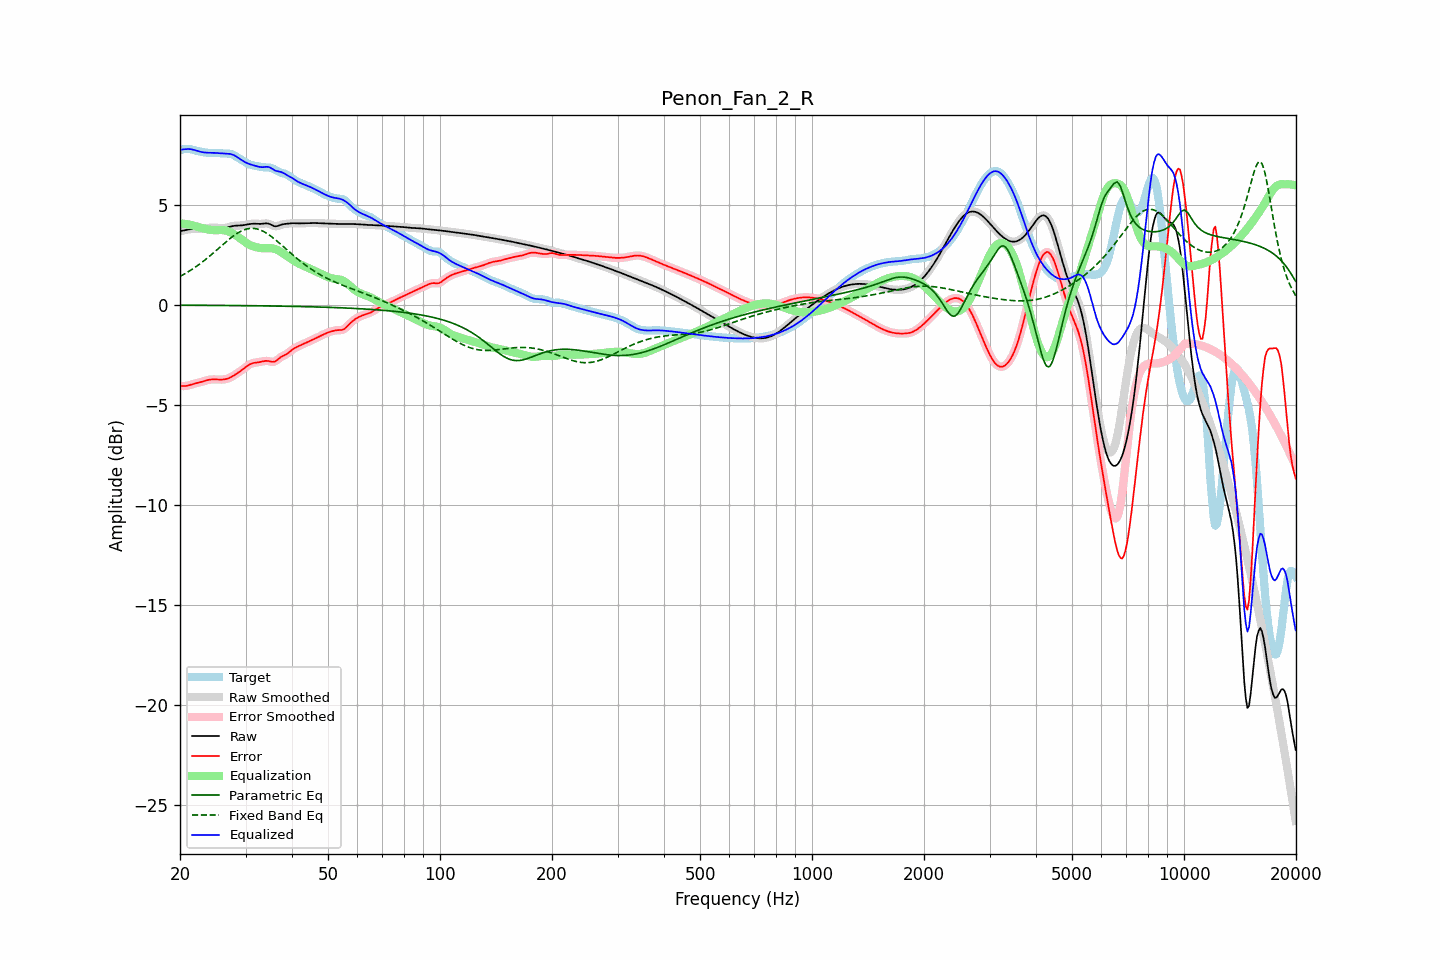

Values plotted in this chart, from the file beside it:
frequency, raw, error, smoothed, error_smoothed, equalization, parametric_eq, fixed_band_eq, equalized_raw, equalized_smoothed, target
20.00, 3.68, -4.06, 3.67, -4.05, 4.07, -0.02, 1.42, 7.74, 7.74, 7.73
20.20, 3.69, -4.06, 3.69, -4.06, 4.06, -0.02, 1.46, 7.75, 7.76, 7.75
20.40, 3.71, -4.06, 3.71, -4.06, 4.05, -0.02, 1.50, 7.76, 7.76, 7.77
20.61, 3.73, -4.06, 3.73, -4.06, 4.04, -0.02, 1.55, 7.77, 7.77, 7.79
20.81, 3.75, -4.05, 3.75, -4.05, 4.03, -0.02, 1.60, 7.78, 7.78, 7.79
21.02, 3.76, -4.03, 3.76, -4.03, 4.02, -0.02, 1.64, 7.78, 7.78, 7.79
21.23, 3.77, -4.01, 3.77, -4.01, 4.00, -0.02, 1.69, 7.78, 7.78, 7.78
21.44, 3.78, -3.99, 3.78, -3.99, 3.99, -0.02, 1.75, 7.77, 7.77, 7.77
21.66, 3.79, -3.96, 3.79, -3.96, 3.97, -0.02, 1.80, 7.75, 7.75, 7.75
21.87, 3.79, -3.94, 3.79, -3.94, 3.94, -0.02, 1.85, 7.73, 7.73, 7.72
22.09, 3.79, -3.91, 3.79, -3.92, 3.92, -0.02, 1.91, 7.71, 7.71, 7.70
22.31, 3.79, -3.90, 3.79, -3.90, 3.90, -0.02, 1.96, 7.68, 7.68, 7.68
22.54, 3.79, -3.88, 3.79, -3.88, 3.87, -0.02, 2.02, 7.66, 7.66, 7.66
22.76, 3.79, -3.86, 3.79, -3.86, 3.85, -0.02, 2.08, 7.64, 7.64, 7.65
22.99, 3.79, -3.84, 3.80, -3.84, 3.83, -0.02, 2.14, 7.62, 7.62, 7.63
23.22, 3.81, -3.81, 3.81, -3.81, 3.81, -0.02, 2.21, 7.61, 7.61, 7.62
23.45, 3.82, -3.79, 3.82, -3.79, 3.79, -0.03, 2.27, 7.60, 7.60, 7.60
23.69, 3.83, -3.76, 3.83, -3.76, 3.77, -0.03, 2.34, 7.60, 7.60, 7.60
23.92, 3.84, -3.74, 3.84, -3.75, 3.75, -0.03, 2.40, 7.60, 7.60, 7.59
24.16, 3.85, -3.73, 3.85, -3.73, 3.74, -0.03, 2.47, 7.59, 7.59, 7.59
24.40, 3.86, -3.73, 3.86, -3.73, 3.73, -0.03, 2.54, 7.59, 7.59, 7.59
24.65, 3.86, -3.73, 3.86, -3.73, 3.73, -0.03, 2.61, 7.59, 7.59, 7.59
24.89, 3.86, -3.73, 3.86, -3.73, 3.73, -0.03, 2.68, 7.59, 7.59, 7.59
25.14, 3.85, -3.73, 3.85, -3.73, 3.73, -0.03, 2.75, 7.58, 7.58, 7.58
25.39, 3.84, -3.74, 3.84, -3.74, 3.73, -0.03, 2.82, 7.57, 7.57, 7.58
25.65, 3.83, -3.74, 3.83, -3.74, 3.74, -0.03, 2.89, 7.57, 7.57, 7.57
25.91, 3.83, -3.74, 3.83, -3.74, 3.73, -0.03, 2.96, 7.56, 7.56, 7.56
26.16, 3.83, -3.73, 3.83, -3.73, 3.73, -0.03, 3.03, 7.56, 7.56, 7.56
26.43, 3.84, -3.72, 3.84, -3.72, 3.71, -0.03, 3.10, 7.55, 7.55, 7.56
26.69, 3.86, -3.70, 3.86, -3.70, 3.70, -0.03, 3.17, 7.55, 7.55, 7.56
26.96, 3.88, -3.68, 3.88, -3.68, 3.67, -0.03, 3.24, 7.55, 7.55, 7.55
27.23, 3.90, -3.64, 3.90, -3.64, 3.64, -0.03, 3.30, 7.54, 7.54, 7.54
27.50, 3.92, -3.60, 3.92, -3.60, 3.60, -0.04, 3.37, 7.52, 7.52, 7.52
27.77, 3.94, -3.55, 3.94, -3.55, 3.56, -0.04, 3.43, 7.49, 7.49, 7.49
28.05, 3.95, -3.50, 3.95, -3.50, 3.51, -0.04, 3.49, 7.46, 7.45, 7.45
28.33, 3.95, -3.45, 3.95, -3.45, 3.46, -0.04, 3.54, 7.41, 7.41, 7.40
28.62, 3.96, -3.40, 3.96, -3.40, 3.40, -0.04, 3.59, 7.36, 7.36, 7.36
28.90, 3.96, -3.34, 3.96, -3.34, 3.34, -0.04, 3.64, 7.30, 7.30, 7.30
29.19, 3.97, -3.29, 3.97, -3.29, 3.28, -0.04, 3.68, 7.25, 7.25, 7.25
29.48, 3.97, -3.23, 3.97, -3.23, 3.22, -0.04, 3.72, 7.19, 7.20, 7.20
29.78, 3.99, -3.17, 3.99, -3.17, 3.16, -0.04, 3.75, 7.15, 7.15, 7.16
30.08, 4.00, -3.11, 4.00, -3.11, 3.10, -0.04, 3.77, 7.11, 7.11, 7.11
30.38, 4.02, -3.05, 4.02, -3.05, 3.05, -0.04, 3.80, 7.07, 7.07, 7.06
30.68, 4.03, -2.99, 4.03, -2.99, 3.01, -0.04, 3.81, 7.04, 7.04, 7.02
30.99, 4.04, -2.95, 4.04, -2.95, 2.97, -0.05, 3.82, 7.01, 7.01, 6.99
31.30, 4.05, -2.92, 4.05, -2.92, 2.93, -0.05, 3.82, 6.98, 6.98, 6.97
31.61, 4.05, -2.90, 4.05, -2.90, 2.91, -0.05, 3.82, 6.96, 6.96, 6.95
31.93, 4.05, -2.89, 4.05, -2.89, 2.89, -0.05, 3.80, 6.94, 6.94, 6.94
32.24, 4.05, -2.88, 4.05, -2.88, 2.87, -0.05, 3.79, 6.92, 6.92, 6.93
32.57, 4.04, -2.87, 4.04, -2.87, 2.85, -0.05, 3.76, 6.90, 6.90, 6.91
32.89, 4.04, -2.85, 4.04, -2.85, 2.84, -0.05, 3.74, 6.88, 6.88, 6.89
33.22, 4.05, -2.84, 4.05, -2.83, 2.83, -0.05, 3.70, 6.88, 6.88, 6.88
33.55, 4.05, -2.82, 4.06, -2.82, 2.83, -0.05, 3.66, 6.88, 6.88, 6.87
33.89, 4.07, -2.80, 4.06, -2.80, 2.82, -0.05, 3.62, 6.89, 6.89, 6.87
34.23, 4.07, -2.80, 4.07, -2.80, 2.83, -0.06, 3.57, 6.89, 6.89, 6.87
34.57, 4.06, -2.81, 4.05, -2.81, 2.83, -0.06, 3.52, 6.89, 6.88, 6.87
34.92, 4.03, -2.83, 4.03, -2.83, 2.83, -0.06, 3.46, 6.86, 6.86, 6.86
35.27, 3.99, -2.84, 3.99, -2.84, 2.83, -0.06, 3.40, 6.81, 6.81, 6.83
35.62, 3.95, -2.85, 3.95, -2.85, 2.81, -0.06, 3.34, 6.76, 6.76, 6.80
35.97, 3.92, -2.83, 3.93, -2.83, 2.79, -0.06, 3.27, 6.71, 6.72, 6.75
... 635 more rows
